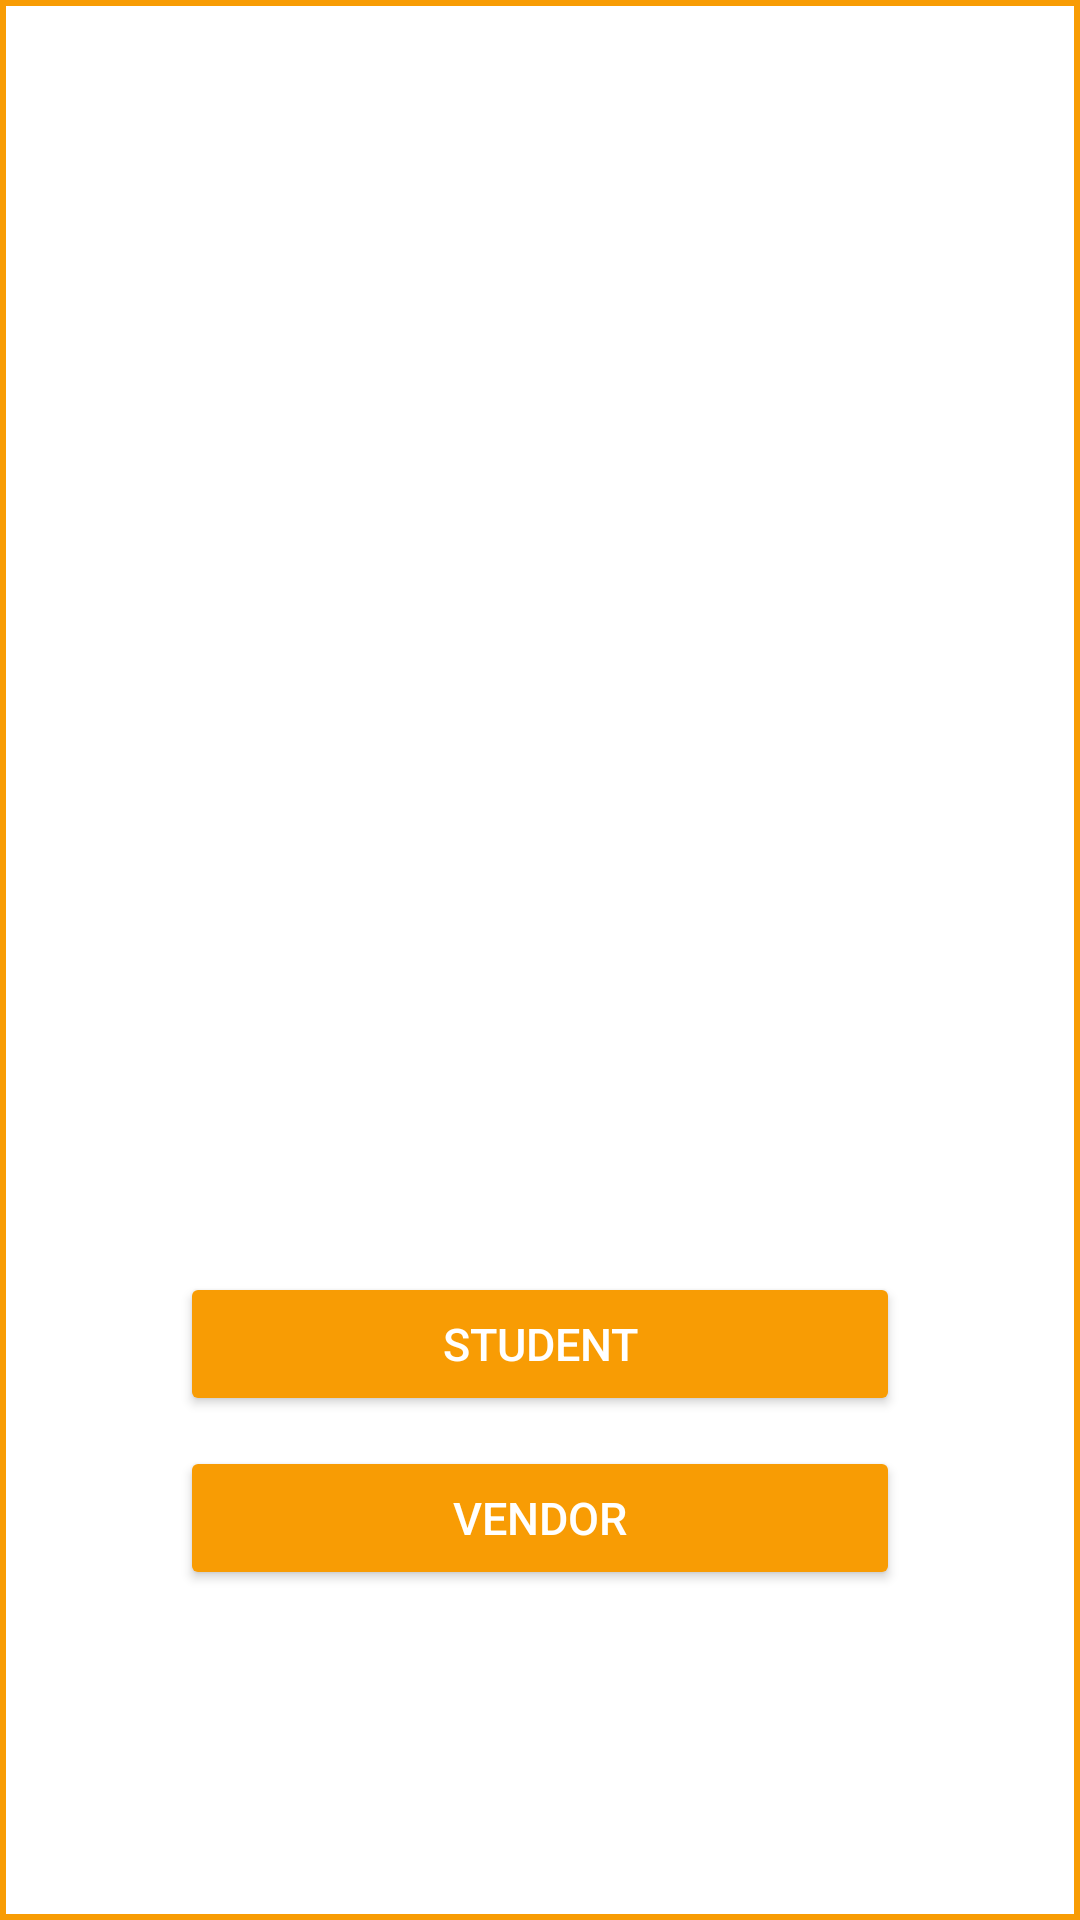

This screen was rendered from an Android layout file. Write that file and the resources it references.
<!-- AndroidManifest.xml: application theme Theme.Bhojnalya -->
<!-- res/layout/activity_customer_or_vendor.xml -->
<?xml version="1.0" encoding="utf-8"?>
<androidx.constraintlayout.widget.ConstraintLayout
    xmlns:android="http://schemas.android.com/apk/res/android"
    xmlns:app="http://schemas.android.com/apk/res-auto"
    xmlns:tools="http://schemas.android.com/tools"
    android:layout_width="match_parent"
    android:layout_height="match_parent"
    android:background="@drawable/boarder"
    tools:context=".CustomerOrVendorActivity">

    <Button
        android:id="@+id/student_button"
        android:layout_width="match_parent"
        android:layout_height="wrap_content"
        android:text="@string/student"
        android:layout_marginBottom="10dp"
        android:layout_marginHorizontal="50dp"
        android:paddingVertical="12dp"
        android:textSize="15sp"
        android:backgroundTint="@color/yellow"
        android:textColor="@color/white"
        app:layout_constraintBottom_toTopOf="@+id/vendor_button"
        app:layout_constraintEnd_toEndOf="@+id/vendor_button"
        app:layout_constraintStart_toStartOf="@+id/vendor_button" />

    <Button
        android:id="@+id/vendor_button"
        android:layout_width="match_parent"
        android:layout_height="wrap_content"
        android:text="@string/vendor"
        android:backgroundTint="@color/yellow"
        android:textColor="@color/white"
        android:layout_marginBottom="100dp"
        android:layout_marginHorizontal="50dp"
        android:paddingVertical="12dp"
        android:textSize="15sp"
        app:layout_constraintBottom_toBottomOf="parent"
        app:layout_constraintEnd_toEndOf="parent"
        app:layout_constraintStart_toStartOf="parent" />
</androidx.constraintlayout.widget.ConstraintLayout>
<!-- resources referenced by this layout -->
<resources>
  <color name="white">#FFFFFFFF</color>
  <color name="yellow">#FFF89C04</color>
  <!-- drawable boarder (drawable) -->
  <?xml version="1.0" encoding="utf-8"?>
  <shape xmlns:android="http://schemas.android.com/apk/res/android" android:shape="rectangle" >
      <solid android:color="@android:color/white" />
      <stroke android:width="2dip" android:color="@color/yellow"/>
      <padding android:bottom="10dp" android:left="10dp" android:right="10dp" android:top="10dp"/>
  </shape>
  <string name="student">Student</string>
  <string name="vendor">Vendor</string>
  <style name="Theme.Bhojnalya" parent="Theme.MaterialComponents.DayNight.NoActionBar">
          
          <item name="colorPrimary">@color/purple_500</item>
          <item name="colorPrimaryVariant">@color/yellow</item>
          <item name="colorOnPrimary">@color/white</item>
          
          <item name="colorSecondary">@color/teal_200</item>
          <item name="colorSecondaryVariant">@color/teal_700</item>
          <item name="colorOnSecondary">@color/black</item>
          
          <item name="android:statusBarColor">?attr/colorPrimaryVariant</item>
          
      </style>
  <color name="purple_500">#FF6200EE</color>
  <color name="teal_200">#FF03DAC5</color>
  <color name="teal_700">#FF018786</color>
  <color name="black">#FF000000</color>
</resources>
